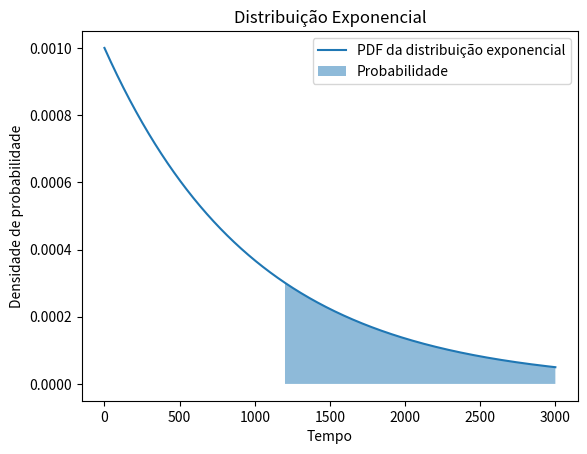

Write Python code to recreate this figure.
import numpy as np
import matplotlib.pyplot as plt

# Parâmetro da média da distribuição exponencial
media = 1000

# Tempo mínimo desejado
tempo_minimo = 1200

# Função de densidade de probabilidade (PDF) da distribuição exponencial
def exponencial_pdf(x, media):
    return (1/media) * np.exp(-x/media)

# Função de sobrevivência da distribuição exponencial
def exponencial_sf(x, media):
    return np.exp(-x/media)

# Cálculo da probabilidade usando a função de sobrevivência da distribuição exponencial
probabilidade = exponencial_sf(tempo_minimo, media)

# Geração de valores para o eixo x do gráfico
x = np.linspace(0, 3000, 1000)

# Cálculo da função de densidade de probabilidade (PDF) para cada valor de x
y = exponencial_pdf(x, media)

# Plotagem do gráfico da distribuição exponencial
plt.plot(x, y, label='PDF da distribuição exponencial')
plt.fill_between(x, y, where=(x >= tempo_minimo), alpha=0.5, label='Probabilidade')
plt.xlabel('Tempo')
plt.ylabel('Densidade de probabilidade')
plt.title('Distribuição Exponencial')
plt.legend()
plt.show()

# Impressão da probabilidade calculada
print(f'A probabilidade de uma lâmpada durar pelo menos {tempo_minimo} horas é de {probabilidade:.4f}')
